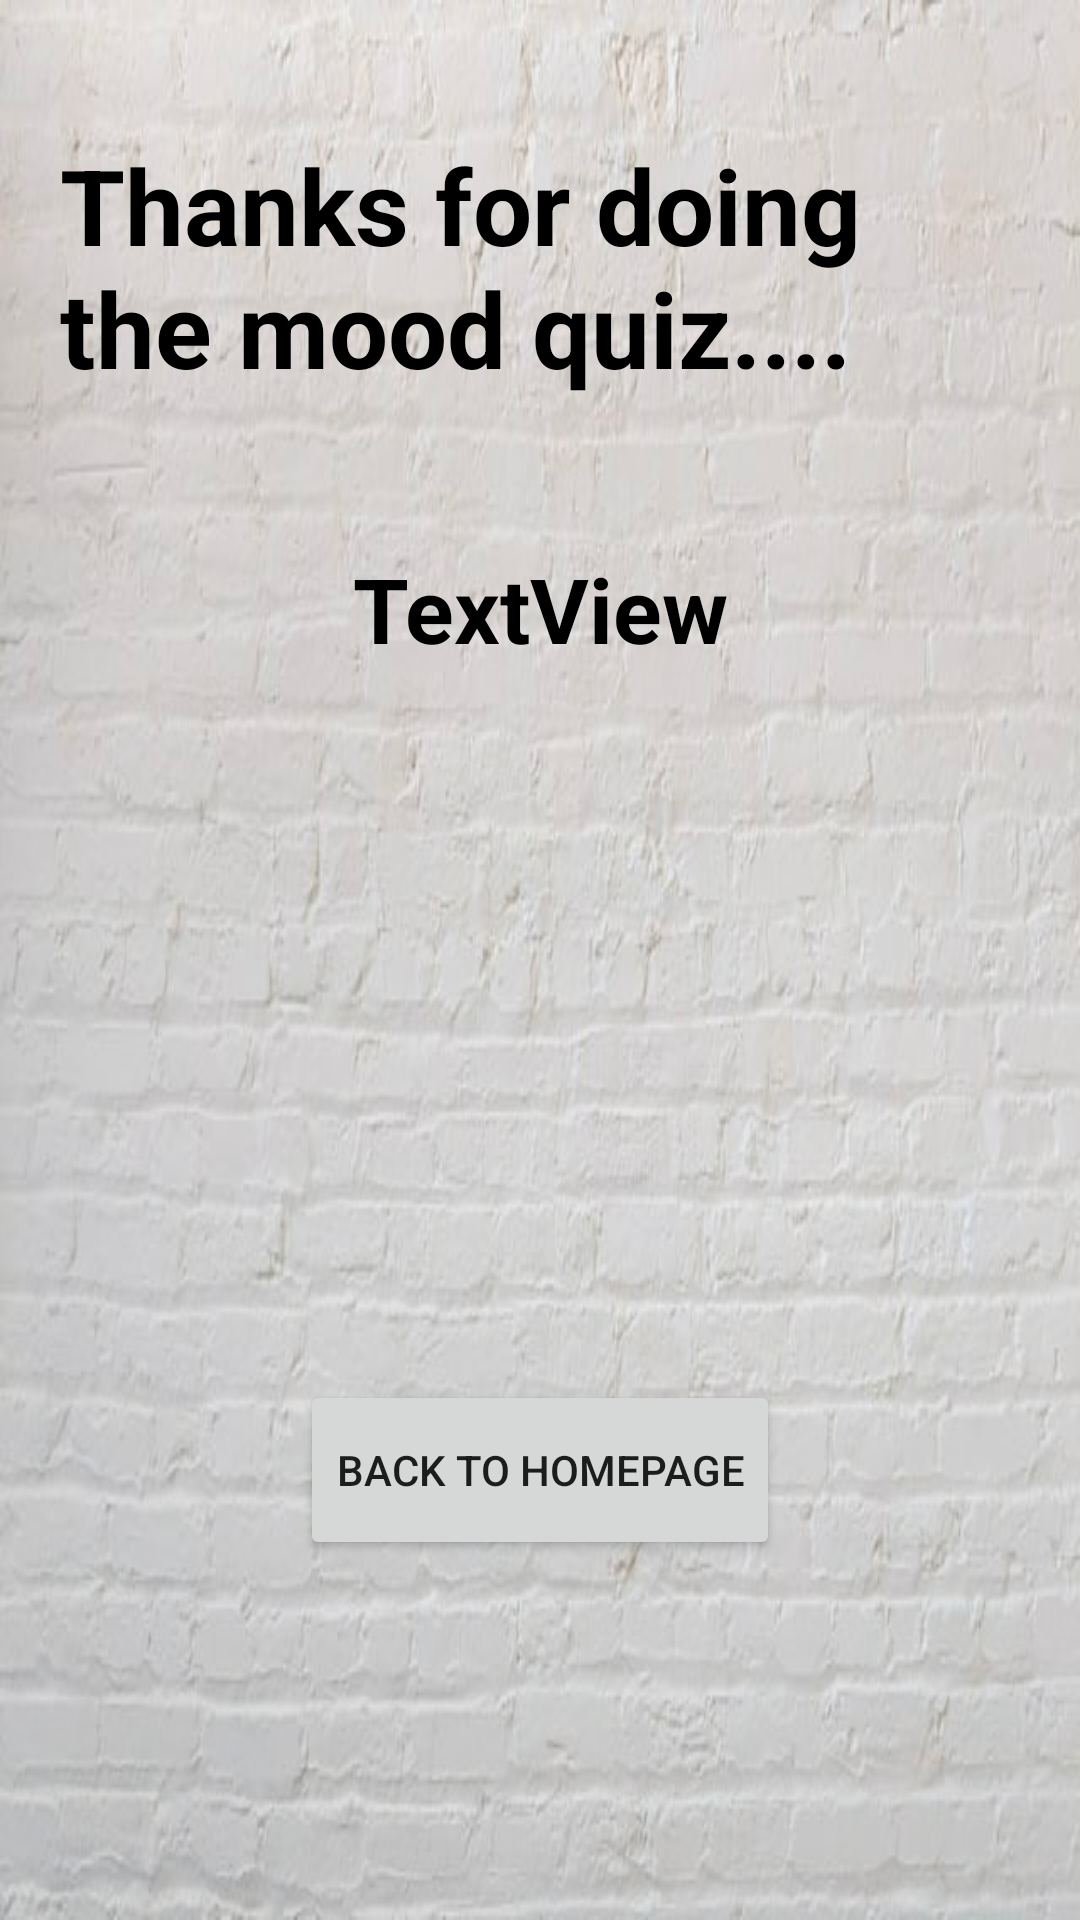

Write the Android layout XML for this screen, with the resource values it uses.
<!-- AndroidManifest.xml: application theme Theme.MoodPLUS -->
<!-- res/layout/activity_result.xml -->
<?xml version="1.0" encoding="utf-8"?>
<androidx.constraintlayout.widget.ConstraintLayout xmlns:android="http://schemas.android.com/apk/res/android"
    xmlns:app="http://schemas.android.com/apk/res-auto"
    xmlns:tools="http://schemas.android.com/tools"
    android:layout_width="match_parent"
    android:layout_height="match_parent"
    android:background="@drawable/bg_quiz"
    android:padding="10dp">

    <TextView
        android:id="@+id/resultText"
        android:layout_width="wrap_content"
        android:layout_height="wrap_content"
        android:layout_marginTop="25dp"
        android:padding="10dp"
        android:text="Thanks for doing the mood quiz...."
        android:textColor="@color/black"
        android:textSize="35sp"
        android:textStyle="bold"
        app:layout_constraintEnd_toEndOf="parent"
        app:layout_constraintStart_toStartOf="parent"
        app:layout_constraintTop_toTopOf="parent" />

    <TextView
        android:id="@+id/moodResult"
        android:layout_width="wrap_content"
        android:layout_height="wrap_content"
        android:layout_marginTop="30dp"
        android:padding="10dp"
        android:text="TextView"
        android:textColor="@color/black"
        android:textSize="30sp"
        android:textStyle="bold"
        app:layout_constraintEnd_toEndOf="parent"
        app:layout_constraintStart_toStartOf="parent"
        app:layout_constraintTop_toBottomOf="@+id/resultText" />
    <Button
        android:id="@+id/buttonToHome"
        android:layout_width="wrap_content"
        android:layout_height="60dp"
        android:layout_marginBottom="110dp"
        android:text="Back to HomePage"
        app:layout_constraintBottom_toBottomOf="parent"
        app:layout_constraintEnd_toEndOf="parent"
        app:layout_constraintStart_toStartOf="parent" />

</androidx.constraintlayout.widget.ConstraintLayout>
<!-- resources referenced by this layout -->
<resources>
  <!-- drawable bg_quiz: png bitmap (drawable-v24, 347664 bytes) -->
  <style name="Theme.MoodPLUS" parent="Theme.MaterialComponents.DayNight.DarkActionBar">
          
          <item name="colorPrimary">@color/purple_500</item>
          <item name="colorPrimaryVariant">@color/purple_700</item>
          <item name="colorOnPrimary">@color/white</item>
          
          <item name="colorSecondary">@color/teal_200</item>
          <item name="colorSecondaryVariant">@color/teal_700</item>
          <item name="colorOnSecondary">@color/black</item>
          
          <item name="android:statusBarColor" tools:targetApi="l">?attr/colorPrimaryVariant</item>
          
      </style>
  <!-- not gathered from this repository: default colours our renderer supplied (Android Studio template values) -->
  <color name="purple_500">#FF6200EE</color>
  <color name="purple_700">#FF3700B3</color>
  <color name="teal_200">#FF03DAC5</color>
  <color name="teal_700">#FF018786</color>
  <color name="black">#FF000000</color>
  <color name="white">#FFFFFFFF</color>
</resources>
